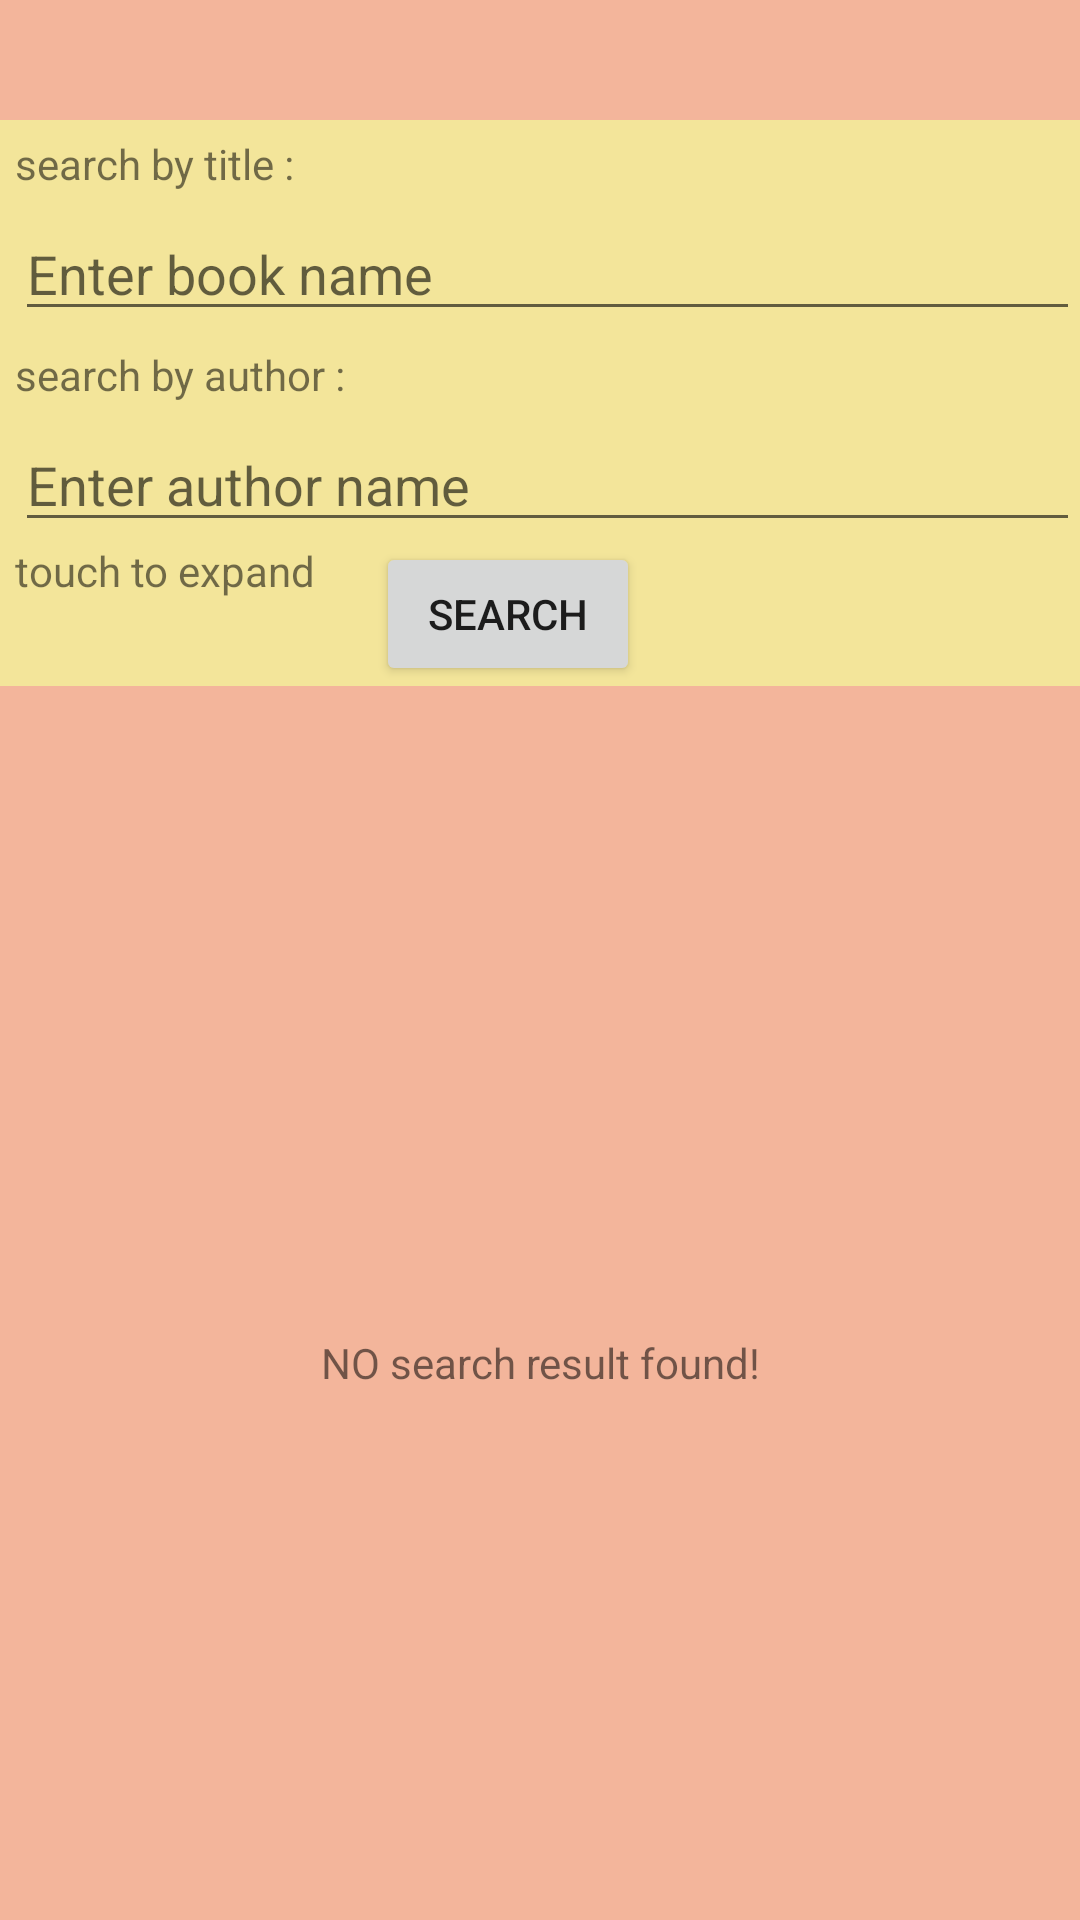

This screen was rendered from an Android layout file. Write that file and the resources it references.
<!-- AndroidManifest.xml: application theme AppTheme -->
<!-- res/layout/activity_main.xml -->
<?xml version="1.0" encoding="utf-8"?>
<LinearLayout xmlns:android="http://schemas.android.com/apk/res/android"
    android:background="#F3B59B"
    xmlns:tools="http://schemas.android.com/tools"
    android:layout_width="match_parent"
    android:layout_height="match_parent"
    tools:context="com.example.android.booklistingxq.MainActivity"
    android:orientation="vertical">
<LinearLayout
    android:layout_marginTop="@dimen/huge_margin_40dp"
    android:layout_marginBottom="@dimen/huge_margin_40dp"
    android:background="#F3E59A"
    android:id="@+id/search_query_view"
    android:layout_width="match_parent"
    android:layout_height="wrap_content"
    android:orientation="vertical"
android:paddingLeft="5dp"    >
    <LinearLayout

        android:id="@+id/search_query_part_that_can_be_hidden"
        android:layout_width="match_parent"
        android:layout_height="wrap_content"
        android:orientation="vertical"
        >
        <TextView
            android:layout_marginTop="5dp"
            android:layout_width="wrap_content"
            android:layout_height="wrap_content"
            android:text="@string/book_search"/>
    <EditText
        android:layout_marginTop="5dp"
        android:id="@+id/search_box"
        android:layout_width="match_parent"
        android:layout_height="wrap_content"
        android:hint="@string/book_search_hint"
        android:layout_weight="8"/>
        <TextView
            android:layout_marginTop="5dp"
            android:layout_width="wrap_content"
            android:layout_height="wrap_content"
            android:text="@string/author_search"/>
        <EditText
            android:layout_marginTop="5dp"
            android:id="@+id/search_box_author"
            android:layout_width="match_parent"
            android:layout_height="wrap_content"
            android:hint="@string/author_search_hint"
            android:layout_weight="8"/>
    </LinearLayout>
    <LinearLayout
        android:layout_width="match_parent"
        android:layout_height="wrap_content"
        android:orientation="horizontal"
        >
        <TextView
            android:id="@+id/expand_search_view"
            android:text="@string/expand_text"
            android:layout_width="wrap_content"
            android:layout_height="wrap_content" />

        <Button
            android:layout_gravity="center_horizontal"
            android:id="@+id/search_button"
            android:layout_width="wrap_content"
            android:layout_height="wrap_content"
            android:text="@string/search_button"
          android:layout_marginLeft="20dp"
            />
    </LinearLayout>



</LinearLayout>

    <RelativeLayout
        android:background="#F3B59B"
        android:layout_width="match_parent"
        android:layout_height="match_parent"
        android:orientation="vertical">
    <ListView

        android:id="@+id/search_results"
        android:layout_width="match_parent"
        android:layout_height="match_parent"
        android:dividerHeight = "25dp"
        >

    </ListView>
    <TextView
        android:id="@+id/empty_state_text"
        android:layout_centerInParent="true"
        android:layout_width="wrap_content"
        android:layout_height="wrap_content"
        android:text="@string/no_search_result_found"
        android:layout_gravity="center"
        android:gravity="center"/>

    <ProgressBar
        android:layout_centerInParent="true"
        android:id="@+id/progress_bar"
        android:layout_width="wrap_content"
        android:layout_height="wrap_content"
        android:layout_gravity="center"/>
    </RelativeLayout>
</LinearLayout>
<!-- resources referenced by this layout -->
<resources>
  <dimen name="huge_margin_40dp">40dp</dimen>
  <string name="author_search">search by author :</string>
  <string name="author_search_hint">Enter author name</string>
  <string name="book_search">search by title :</string>
  <string name="book_search_hint">Enter book name</string>
  <string name="expand_text">touch to expand</string>
  <string name="no_search_result_found">NO search result found!</string>
  <string name="search_button">search</string>
  <style name="AppTheme" parent="Theme.AppCompat.Light.DarkActionBar">
          
          <item name="colorPrimary">#0092C7</item>
          <item name="colorPrimaryDark">@color/colorPrimaryDark</item>
          <item name="colorAccent">@color/colorAccent</item>
      </style>
  <!-- not gathered from this repository: default colours our renderer supplied (Android Studio template values) -->
  <color name="colorPrimaryDark">#FF3700B3</color>
  <color name="colorAccent">#FF03DAC5</color>
</resources>
